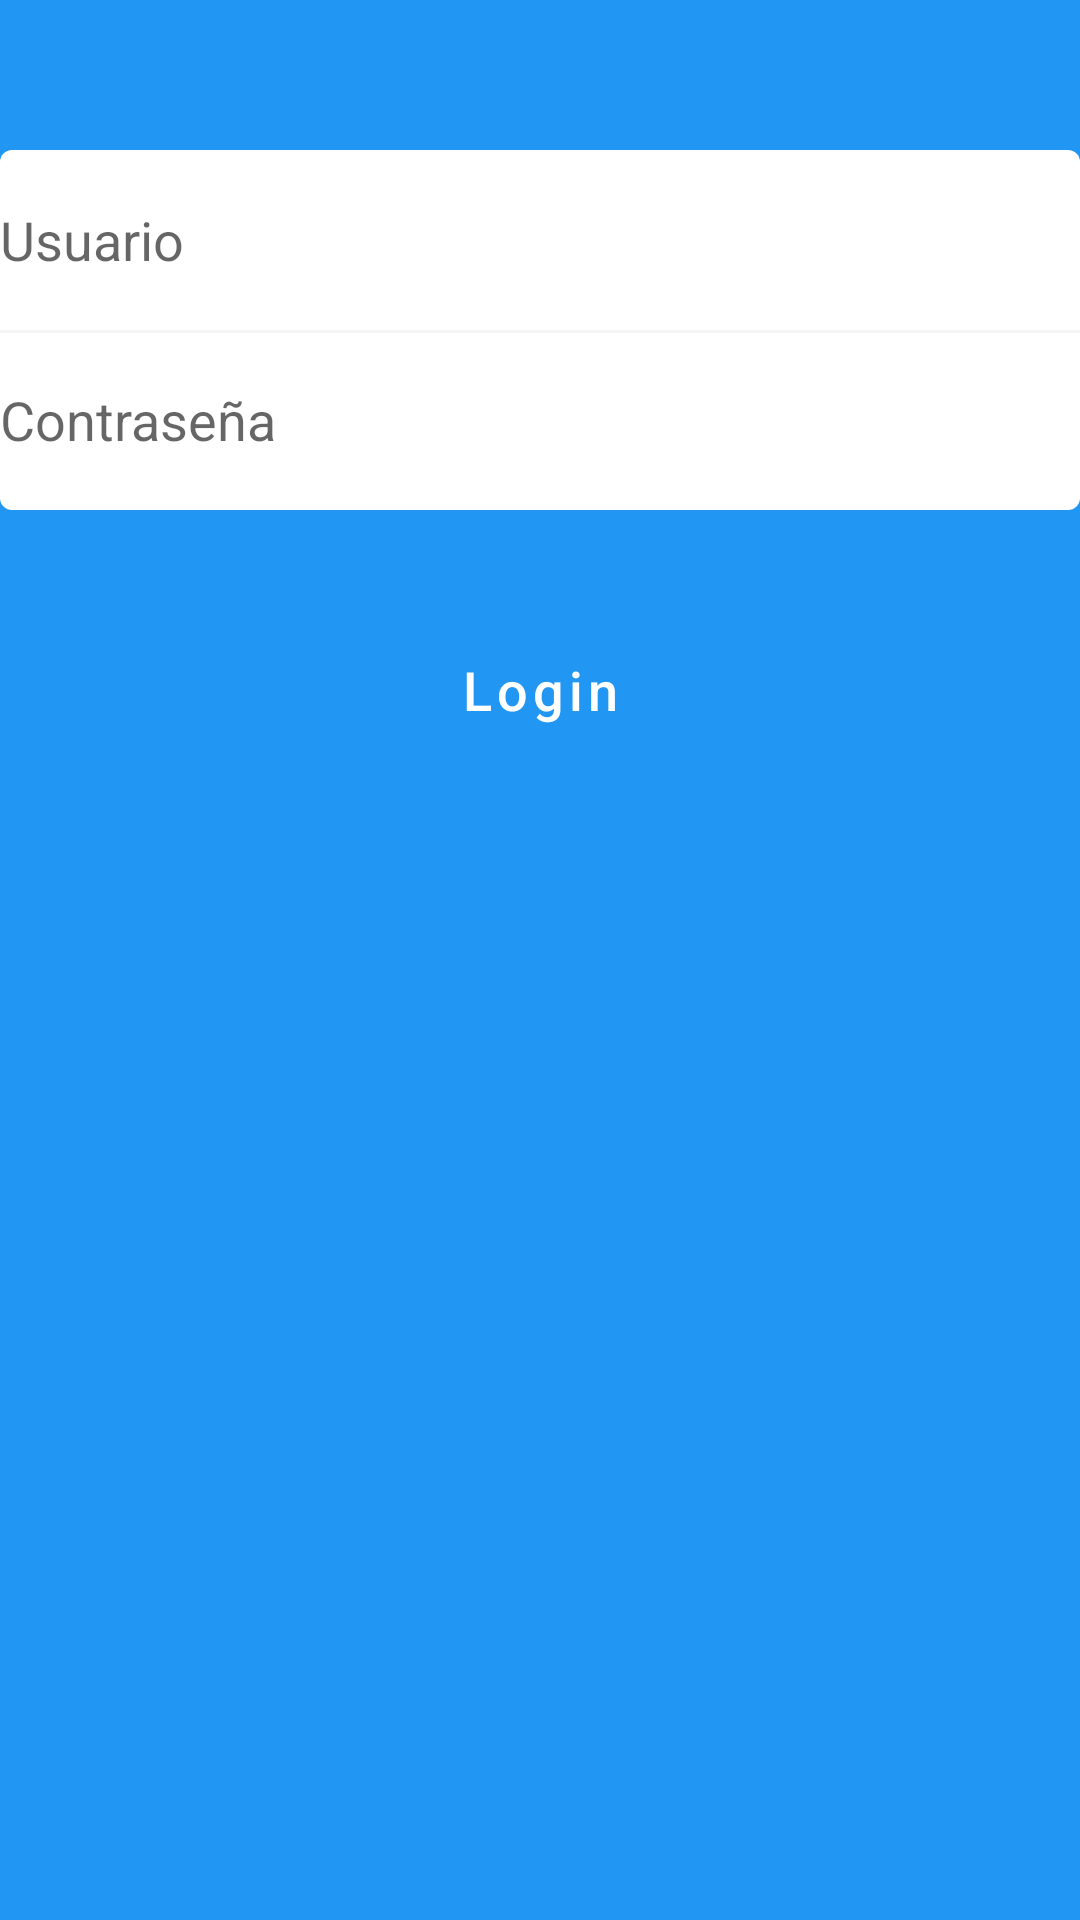

Layout XML and referenced resources for this Android screen:
<!-- AndroidManifest.xml: application theme AppTheme -->
<!-- res/layout/login.xml -->
<?xml version="1.0" encoding="utf-8"?>
<androidx.constraintlayout.widget.ConstraintLayout xmlns:android="http://schemas.android.com/apk/res/android"
	xmlns:app="http://schemas.android.com/apk/res-auto"
	xmlns:tools="http://schemas.android.com/tools"
	android:id="@+id/activity_login"
	android:layout_width="match_parent"
	android:layout_height="wrap_content"
	android:background="@color/blue_primary"
	android:backgroundTint="@color/blue_primary"
	tools:context="com.itla.apppost.credential.LoginActivity">


	<EditText
		android:id="@+id/txtUser"
		android:layout_width="0dp"
		android:layout_height="60dp"
		android:layout_marginTop="50dp"
		android:background="@drawable/text_field_top"
		android:drawableLeft="@drawable/ic_username"
		android:ems="10"
		android:foregroundGravity="center"
		android:hint="Usuario"
		android:inputType="textPersonName"
		android:textAlignment="textStart"
		app:layout_constraintEnd_toEndOf="parent"
		app:layout_constraintStart_toStartOf="parent"
		app:layout_constraintTop_toTopOf="parent" />

	<EditText
		android:id="@+id/txtPass"
		android:layout_width="0dp"
		android:layout_height="60dp"
		android:background="@drawable/text_field_bottom"
		android:drawableLeft="@drawable/ic_password"
		android:ems="10"
		android:hint="Contraseña"
		android:inputType="textPassword"
		android:textAlignment="textStart"
		app:hintEnabled="false"
		app:layout_constraintEnd_toEndOf="@+id/txtUser"
		app:layout_constraintHorizontal_bias="0.0"
		app:layout_constraintStart_toStartOf="@+id/txtUser"
		app:layout_constraintTop_toBottomOf="@+id/txtUser" />

	<Button
		android:id="@+id/btnLogin"
		style="@style/button"
		android:layout_width="0dp"
		android:layout_height="60dp"
		android:layout_marginTop="30dp"
		android:foregroundTint="#ffffff"
		android:text="Login"
		android:textAllCaps="false"
		android:textColor="@color/white"
		android:textSize="18sp"
		app:layout_constraintEnd_toEndOf="@+id/txtPass"
		app:layout_constraintHorizontal_bias="0.0"
		app:layout_constraintStart_toStartOf="parent"
		app:layout_constraintTop_toBottomOf="@+id/txtPass" />


</androidx.constraintlayout.widget.ConstraintLayout>
<!-- resources referenced by this layout -->
<resources>
  <color name="blue_primary">#2196F3</color>
  <color name="white">#FFFFFF</color>
  <!-- drawable ic_password (drawable) -->
  <?xml version="1.0" encoding="utf-8"?>
  <layer-list xmlns:android="http://schemas.android.com/apk/res/android">
  
  
  	<item android:height="50dp" android:width="50dp" >
  		<shape android:shape="rectangle">
  			<solid android:color="@color/white" />
  
  		</shape>
  	</item>
  	<item android:drawable="@drawable/ic_lock_black_24dp"
  		android:gravity="center"/>
  </layer-list>
  <!-- drawable ic_username (drawable) -->
  <?xml version="1.0" encoding="utf-8"?>
  <layer-list xmlns:android="http://schemas.android.com/apk/res/android">
  
  	<item  android:height="50dp" android:width="50dp" >
  		<shape android:shape="rectangle">
  			<solid android:color="@color/white" />
  
  		</shape>
  	</item>
  	<item android:drawable="@drawable/ic_markunread_black_24dp"
  		android:gravity="center"/>
  </layer-list>
  <!-- drawable text_field_bottom (drawable-v24) -->
  <?xml version="1.0" encoding="utf-8"?>
  <layer-list xmlns:android="http://schemas.android.com/apk/res/android">
  
  	<item >
  		<shape android:shape="rectangle">
  			<stroke android:color="@color/material_grey_100" android:width="2dp" ></stroke>
  			<corners android:bottomLeftRadius="@dimen/radius"
  				android:bottomRightRadius="@dimen/radius"/>
  		</shape>
  	</item>
  
  	<item android:top="1dp">
  		<shape android:shape="rectangle" >
  			<corners android:bottomLeftRadius="@dimen/radius"
  				android:bottomRightRadius="@dimen/radius"/>
  			<solid android:color="@color/white" />
  		</shape>
  	</item>
  </layer-list>
  <!-- drawable text_field_top (drawable) -->
  <?xml version="1.0" encoding="utf-8"?>
  <shape xmlns:android="http://schemas.android.com/apk/res/android"
  	android:shape="rectangle" >
  
  	<corners android:topLeftRadius="@dimen/radius"
  		android:topRightRadius="@dimen/radius"/>
  
  	<solid android:color="@color/white" />
  </shape>
  <style name="button" parent="@style/Widget.MaterialComponents.Button">
  		<item name="backgroundTint">@color/blue_secundary</item>
  		<item name="rippleColor">@color/blue_primary</item>
  		<item name="background">@color/blue_secundary</item>
  	</style>
  <style name="AppTheme" parent="Theme.MaterialComponents.Light.NoActionBar">
  		
  		<item name="colorPrimary">@color/colorPrimary</item>
  		<item name="colorPrimaryDark">@color/colorPrimaryDark</item>
  		<item name="colorAccent">@color/blue_primary</item>
  	</style>
  <dimen name="radius">4dp</dimen>
  <color name="blue_secundary">#0E73C3</color>
  <color name="colorPrimary">#6200EE</color>
  <color name="colorPrimaryDark">#3700B3</color>
</resources>
